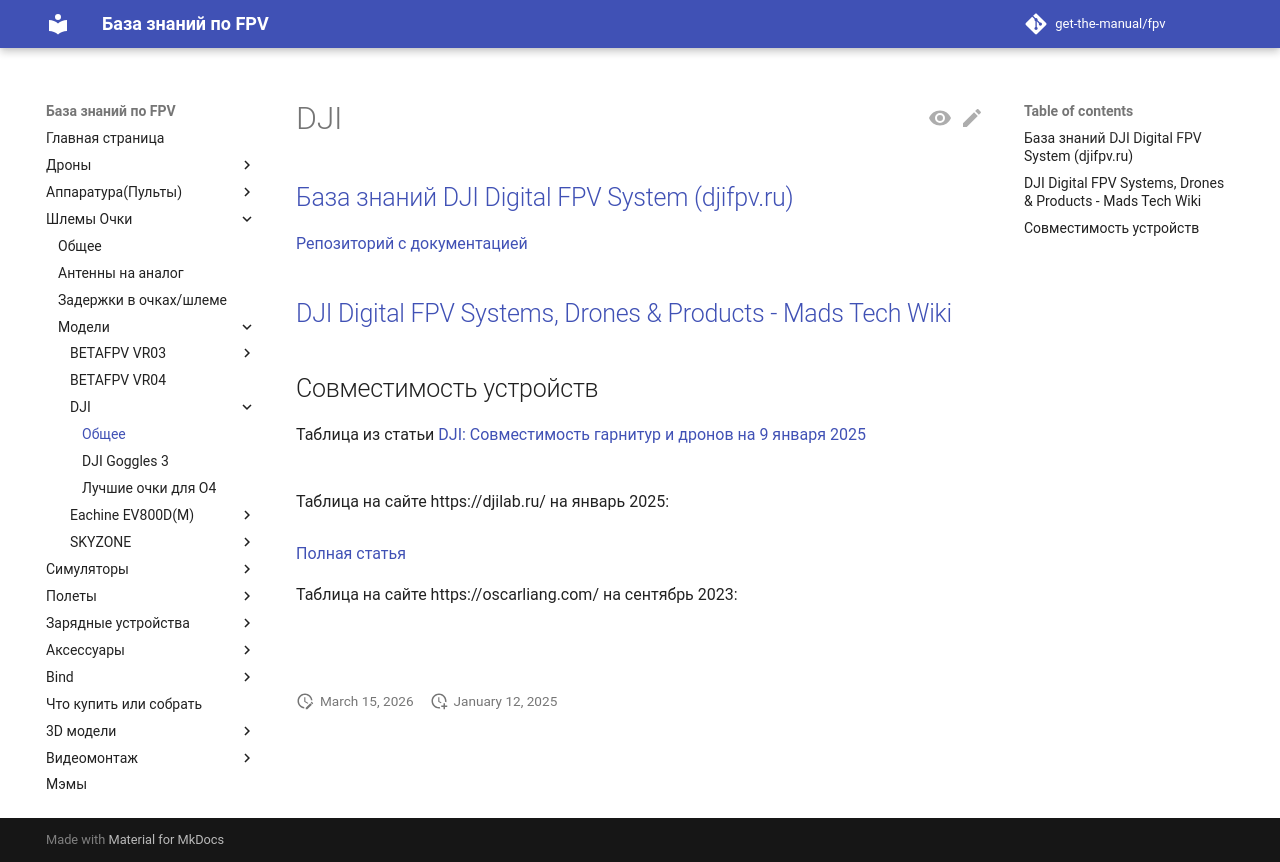

repository: get-the-manual/fpv · page: 15_Goggles/DJI/10_Obshhee/index.html · generator: mkdocs

# DJI

## [База знаний DJI Digital FPV System (djifpv.ru)](https://www.djifpv.ru/knowledge_base/)
[Репозиторий с документацией](https://github.com/benmozes/djifpvdocs)

## [DJI Digital FPV Systems, Drones & Products - Mads Tech Wiki](https://fpvwiki.co.uk/dji-digital-fpv-systems-drones-products)

## Совместимость устройств
Таблица из статьи [DJI: Совместимость гарнитур и дронов на 9 января 2025](https://www.helicomicro.com/2022/11/29/dji-la-compatibilite-entre-les-casques-et-les-drones/)   
![](compatibilite-dji-casques-16x-scaled.jpg)

Таблица на сайте https://djilab.ru/ на январь 2025:  
![](https://djilab.ru/wp-content/uploads/2025/01/dji_table-723x1024.webp)  
[Полная статья](https://djilab.ru/dji-fpv-compatibility/)

Таблица на сайте https://oscarliang.com/ на сентябрь 2023:  
![](https://oscarliang.com/wp-content/uploads/2023/01/dji-compatibility-goggles-2-v1-v2-O3-Air-Unit-vista-link-remote-controller-avata-drone-update-sep-2023.jpg)

![](dji_digital_fpv_system_compatibility.png)
